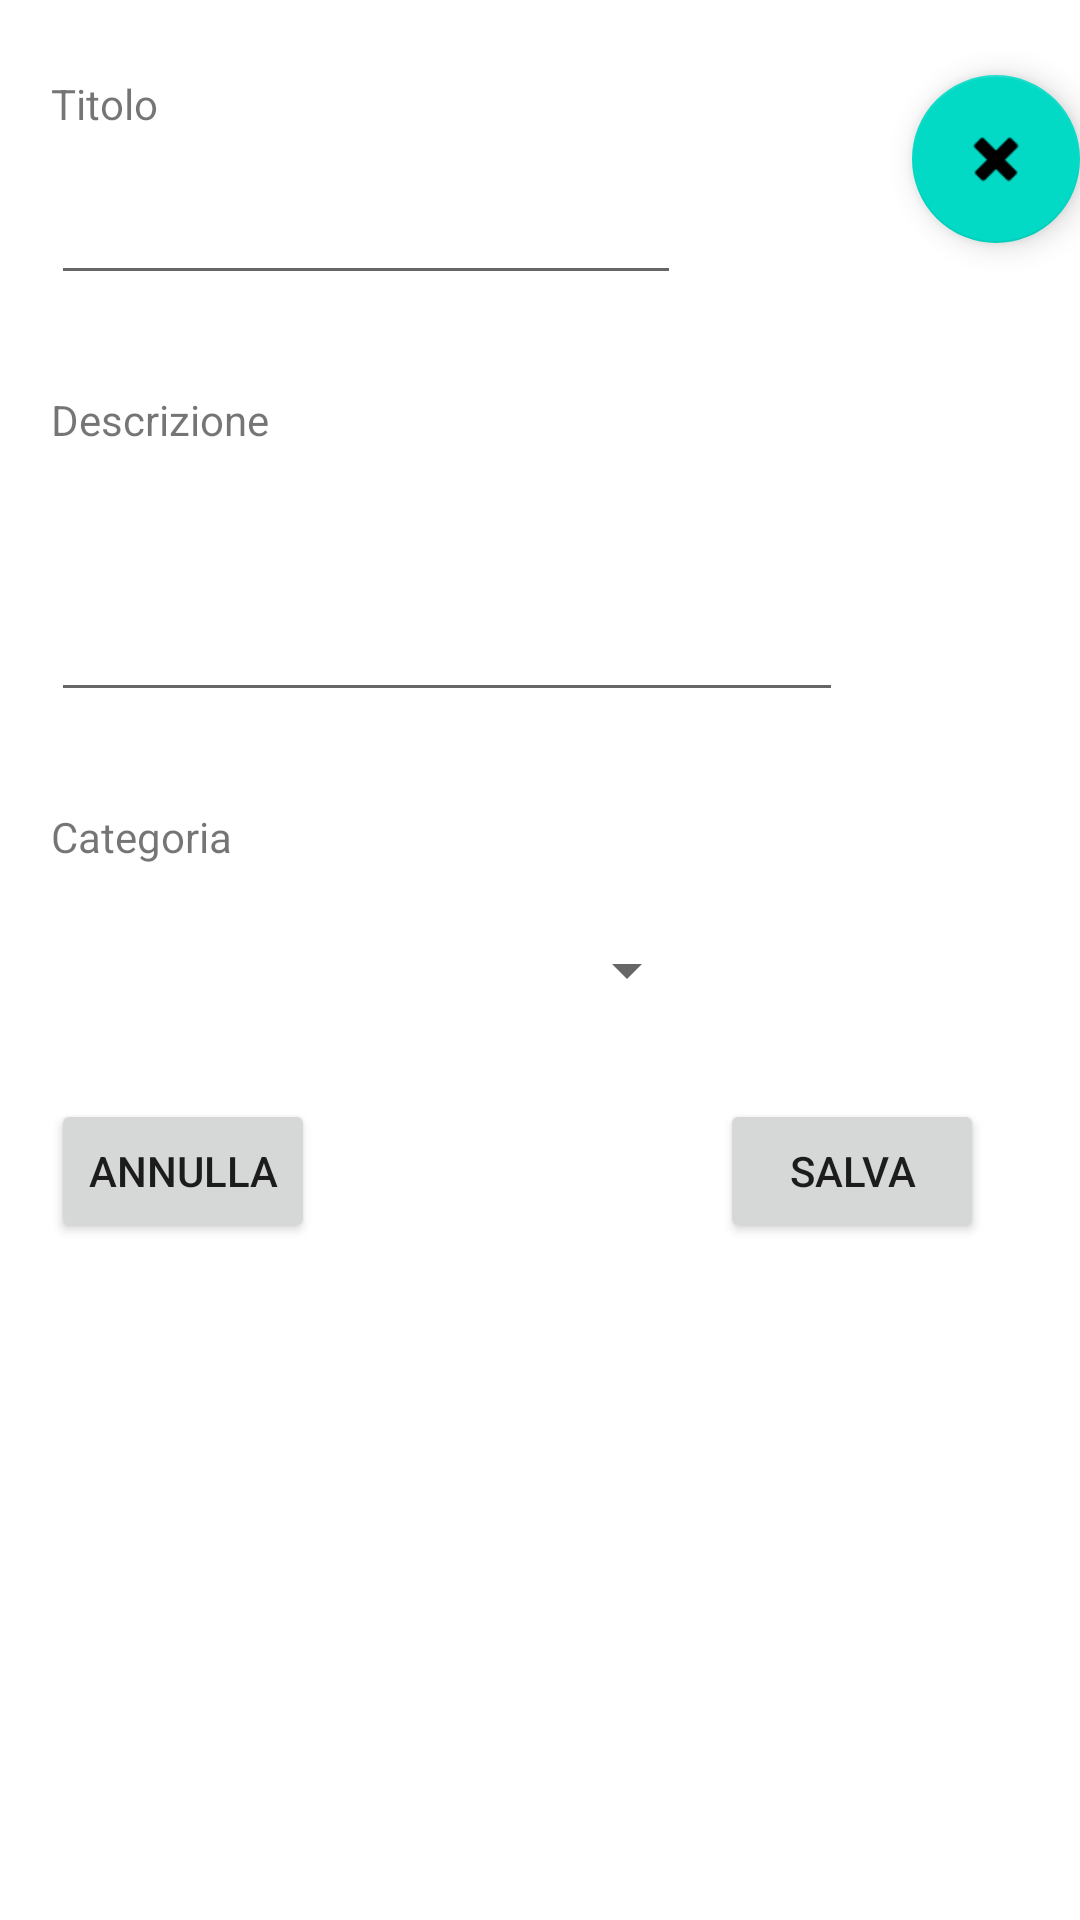

The Android layout XML behind this screen, and the referenced resources:
<!-- AndroidManifest.xml: application theme Theme.MyPOI -->
<!-- res/layout/dialog.xml -->
<?xml version="1.0" encoding="utf-8"?>
<androidx.constraintlayout.widget.ConstraintLayout xmlns:android="http://schemas.android.com/apk/res/android"
    xmlns:app="http://schemas.android.com/apk/res-auto"
    xmlns:tools="http://schemas.android.com/tools"
    android:layout_width="match_parent"
    android:layout_height="match_parent">


    <TextView
        android:id="@+id/titleLabel"
        android:layout_width="264dp"
        android:layout_height="wrap_content"
        android:layout_marginTop="25dp"
        android:text="Titolo"
        app:layout_constraintEnd_toEndOf="parent"
        app:layout_constraintHorizontal_bias="0.176"
        app:layout_constraintStart_toStartOf="parent"
        app:layout_constraintTop_toTopOf="parent" />

    <EditText
        android:id="@+id/dialogTitle"
        android:layout_width="wrap_content"
        android:layout_height="wrap_content"
        android:layout_marginTop="32dp"
        android:ems="10"
        android:inputType="text"
        android:text=""
        app:layout_constraintEnd_toEndOf="@+id/titleLabel"
        app:layout_constraintHorizontal_bias="0.0"
        app:layout_constraintStart_toStartOf="@+id/titleLabel"
        app:layout_constraintTop_toTopOf="@id/titleLabel" />

    <TextView
        android:id="@+id/descriptionLabel"
        android:layout_width="264dp"
        android:layout_height="wrap_content"
        android:layout_marginTop="32dp"
        android:text="Descrizione"
        app:layout_constraintEnd_toEndOf="@+id/dialogTitle"
        app:layout_constraintHorizontal_bias="0.0"
        app:layout_constraintStart_toStartOf="@+id/dialogTitle"
        app:layout_constraintTop_toBottomOf="@+id/dialogTitle" />

    <EditText
        android:id="@+id/dialogDescription"
        android:layout_width="264dp"
        android:layout_height="76dp"
        android:layout_marginTop="12dp"
        android:ems="10"
        android:inputType="text"
        android:text=""
        app:layout_constraintEnd_toEndOf="@+id/descriptionLabel"
        app:layout_constraintHorizontal_bias="0.0"
        app:layout_constraintStart_toStartOf="@+id/descriptionLabel"
        app:layout_constraintTop_toBottomOf="@+id/descriptionLabel" />

    <TextView
        android:id="@+id/categoryLabel"
        android:layout_width="264dp"
        android:layout_height="wrap_content"
        android:layout_marginTop="32dp"
        android:text="Categoria"
        app:layout_constraintEnd_toEndOf="@+id/dialogDescription"
        app:layout_constraintHorizontal_bias="0.0"
        app:layout_constraintStart_toStartOf="@+id/dialogDescription"
        app:layout_constraintTop_toBottomOf="@+id/dialogDescription" />

    <Spinner
        android:id="@+id/dialogSpinner"
        android:layout_width="216dp"
        android:layout_height="46dp"
        android:layout_marginTop="12dp"
        app:layout_constraintEnd_toEndOf="@+id/categoryLabel"
        app:layout_constraintHorizontal_bias="0.0"
        app:layout_constraintStart_toStartOf="@+id/categoryLabel"
        app:layout_constraintTop_toBottomOf="@+id/categoryLabel" />

    <Button
        android:id="@+id/dialogDismissButton"
        android:layout_width="wrap_content"
        android:layout_height="wrap_content"
        android:layout_marginTop="16dp"
        android:text="Annulla"
        app:layout_constraintBottom_toBottomOf="@+id/dialogSaveButton"
        app:layout_constraintStart_toStartOf="@+id/dialogSpinner"
        app:layout_constraintTop_toTopOf="@+id/dialogSaveButton"
        app:layout_constraintVertical_bias="1.0" />

    <Button
        android:id="@+id/dialogSaveButton"
        android:layout_width="wrap_content"
        android:layout_height="wrap_content"
        android:layout_marginTop="20dp"
        android:layout_marginEnd="32dp"
        android:text="Salva"
        app:layout_constraintEnd_toEndOf="parent"
        app:layout_constraintTop_toBottomOf="@+id/dialogSpinner" />

    <com.google.android.material.floatingactionbutton.FloatingActionButton
        android:id="@+id/dialogDeleteButton"
        android:layout_width="wrap_content"
        android:layout_height="wrap_content"
        android:clickable="true"
        app:layout_constraintEnd_toEndOf="parent"
        app:layout_constraintTop_toTopOf="@+id/titleLabel"
        app:srcCompat="@android:drawable/ic_delete" />


</androidx.constraintlayout.widget.ConstraintLayout>
<!-- resources referenced by this layout -->
<resources>
  <style name="Theme.MyPOI" parent="Theme.MaterialComponents.Light.NoActionBar">
          
          <item name="colorPrimary">@color/white</item>
          <item name="colorPrimaryDark">@color/black</item>
          <item name="colorAccent">@color/material_dynamic_primary50</item>
          <item name="textAppearanceButton">@style/AppTextAppearance.Button</item>
      </style>
  <style name="AppTextAppearance.Button" parent="TextAppearance.MaterialComponents.Button">
          <item name="android:textAllCaps">true</item>
      </style>
  <!-- not gathered from this repository: default colours our renderer supplied (Android Studio template values) -->
  <color name="black">#FF000000</color>
  <color name="white">#FFFFFFFF</color>
</resources>
